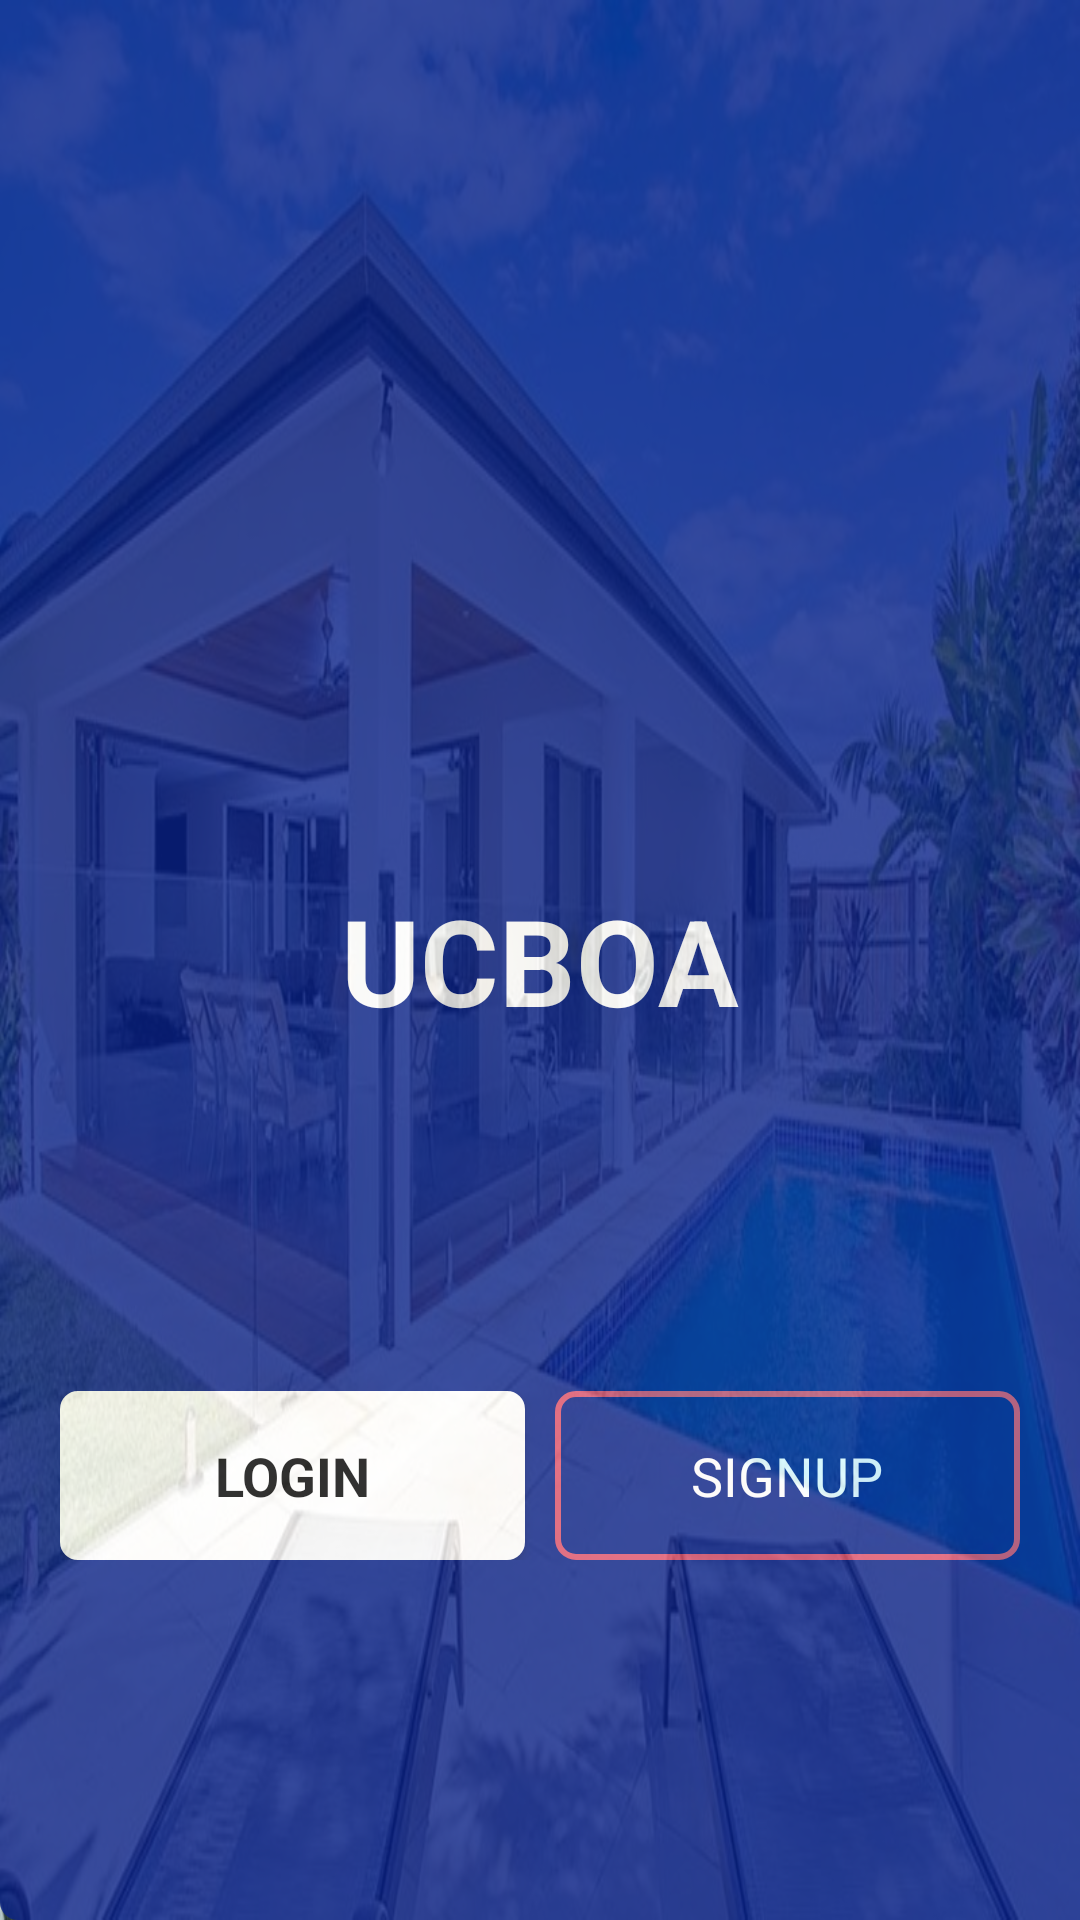

Layout XML and referenced resources for this Android screen:
<!-- AndroidManifest.xml: activity theme AppTheme.NoActionBar -->
<!-- res/layout/activity_main.xml -->
<?xml version="1.0" encoding="utf-8"?>
<RelativeLayout xmlns:android="http://schemas.android.com/apk/res/android"
    xmlns:app="http://schemas.android.com/apk/res-auto"
    xmlns:tools="http://schemas.android.com/tools"
    android:layout_width="fill_parent"
    android:layout_height="fill_parent"
    android:background="@drawable/homebaground"
    tools:context=".view.MainActivity">

    <RelativeLayout
        android:layout_width="fill_parent"
        android:layout_height="match_parent"
        android:alpha="0.8"
        android:background="@drawable/bg_corner"
        >

        <TextView
            android:id="@+id/header"
            android:text="UCBOA"
            android:textColor="@color/white"
            android:textSize="40sp"
            android:textStyle="bold"
            android:layout_centerInParent="true"
            android:layout_width="wrap_content"
            android:layout_height="wrap_content"></TextView>

        <LinearLayout
            android:layout_width="match_parent"
            android:layout_height="wrap_content"
            android:layout_alignParentBottom="true"
            android:layout_gravity="bottom"
            android:padding="20dp"
            android:layout_marginBottom="100dp"
            android:orientation="horizontal">

            <Button
                android:id="@+id/btnLogin"
                style="@style/Base.TextAppearance.AppCompat.Body1"
                android:layout_width="0dp"
                android:layout_height="wrap_content"
                android:layout_weight="1"
                android:background="@drawable/background_login"
                android:clickable="true"
                android:padding="16dp"
                android:text="Login"
                android:textColor="#000000"
                android:textSize="18sp"
                android:textStyle="bold" />

            <Button
                android:id="@+id/btnsignup"
                style="@style/Base.TextAppearance.AppCompat.Body1"
                android:layout_width="0dp"
                android:layout_marginLeft="10dp"
                android:layout_height="wrap_content"
                android:layout_weight="1"
                android:background="@drawable/background_signup"

                android:clickable="true"
                android:padding="16dp"
                android:text="SignUp"
                android:textColor="#FFFFFF"
                android:textSize="18sp"
                android:textStyle="normal" />

        </LinearLayout>
    </RelativeLayout>


    <TextView
        android:layout_width="wrap_content"
        android:layout_height="wrap_content"
        android:layout_gravity="center"
        android:textSize="18sp"
        android:text="" />


</RelativeLayout>
<!-- resources referenced by this layout -->
<resources>
  <!-- drawable background_login (drawable) -->
  <?xml version="1.0" encoding="utf-8"?>
  <shape
      xmlns:android="http://schemas.android.com/apk/res/android">
      <stroke
          android:width="2dp"
          android:color="#ffffff"/>
      <corners
          android:radius="5dp" />
  
      <padding
          android:left="2dp"
          android:right="2dp"
          android:top="2dp"
          android:bottom="2dp"/>
  
      <solid android:color="#ffffff"/>
  
  </shape>
  <!-- drawable background_signup (drawable) -->
  <?xml version="1.0" encoding="utf-8"?>
  <shape
      xmlns:android="http://schemas.android.com/apk/res/android">
      <stroke
          android:width="2dp"
          android:color="#df546e"/>
      <corners
          android:radius="6dp" />
  
      <padding
          android:left="2dp"
          android:right="2dp"
          android:top="2dp"
          android:bottom="2dp"/>
  
      <solid android:color="@color/bgcolor"/>
  
  </shape>
  <!-- drawable bg_corner (drawable) -->
  <?xml version="1.0" encoding="utf-8"?>
  <shape
      xmlns:android="http://schemas.android.com/apk/res/android"
      android:shape="rectangle">
  
    <corners
        android:bottomLeftRadius="6dp"
        />
    <solid android:color="@color/bgco"
        />
  
  </shape>
  <!-- drawable homebaground: jpg bitmap (drawable, 107418 bytes) -->
  <style name="AppTheme.NoActionBar">
          <item name="windowActionBar">false</item>
          <item name="windowNoTitle">true</item>
      </style>
  <color name="bgco">#092289</color>
  <!-- not gathered from this repository: default colours our renderer supplied (Android Studio template values) -->
  <color name="white">#FFFFFFFF</color>
</resources>
